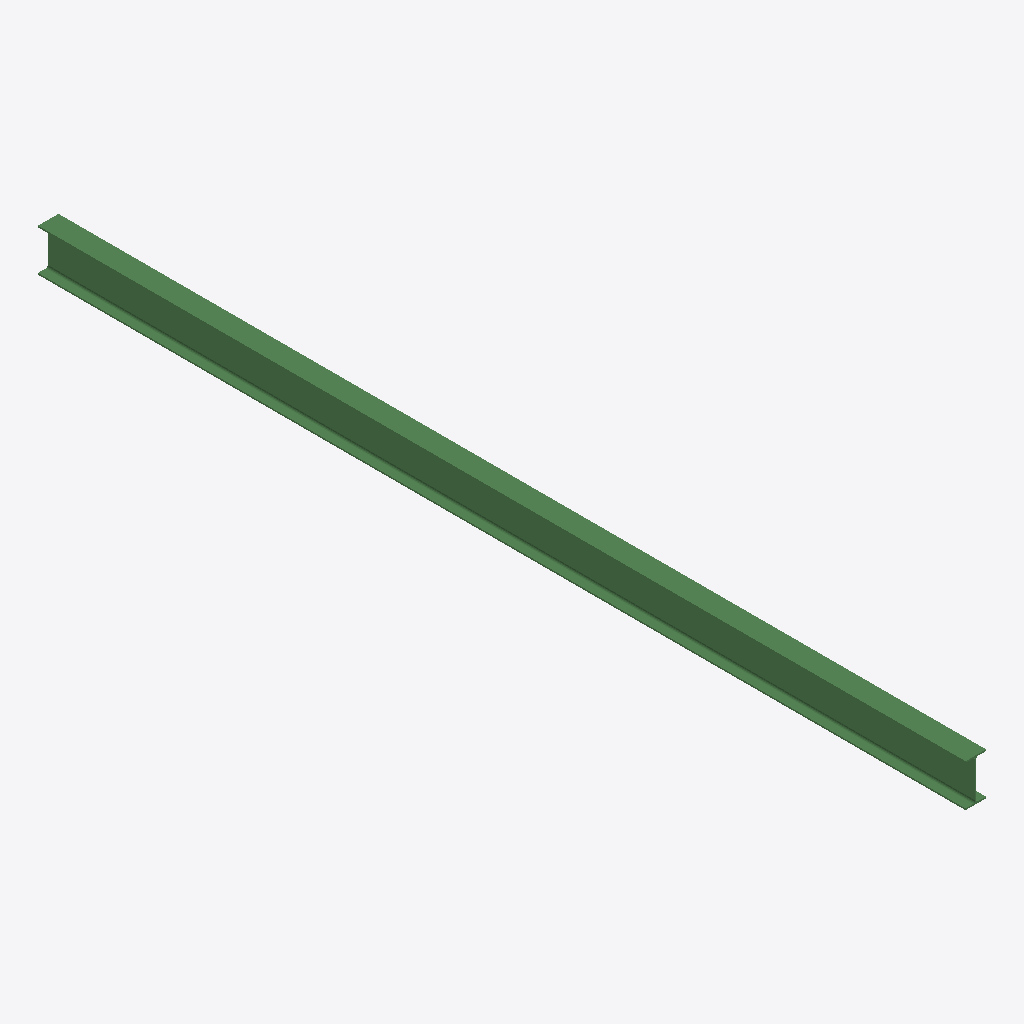
Isometric view of an IFC building model (IFC-SPF (STEP), schema IFC2X3, length unit millimetre), seen from the south-west, elements coloured by IFC class: 1 beam (green).
Extent 0.2 m × 7.2 m × 0.3 m (x, y, z). Storeys (1): Undefined at 0.00 m. Elements (1): 1 IfcBeam.

HEADER;
FILE_DESCRIPTION(('ViewDefinition[AISC_Steel_Detailing]','Option [BaseQuantities:Off]','Option [GridExport:On]','Option [Assemblies:Off]','Option [Bolts:On]','Option [Rebars:On]','Option [PourObjects:Off]','Option [Welds:On]','Option [SurfaceTreatments:On]','Option [LocationBy:0]','Option [ViewColors:Off]','Option [SectionedSpine:Off]','[2 more]'),'2;1');
FILE_NAME('b_537_Qty_2.ifc','2026-05-16T11:53:08',('GIOVANNIPC\\gcorrea'),('Structural Designer'),'IFC Database version: Work','Tekla Structures 2020 Service Pack 5, IFC Export','');
FILE_SCHEMA(('IFC2X3'));
ENDSEC;
DATA;
#37=IFCPROJECT('2G7ZFDNE16yBDU14FA92Me',#5,'Proyecto',$,$,$,$,(#11),#36);
#39=IFCSITE('2xvEzEinjBTea80yOTcujY',#5,'Obra',$,$,#38,$,$,.ELEMENT.,$,$,$,$,$);
#41=IFCBUILDING('0OhgvzXbfB180fFQZRBcSW',#5,'Undefined',$,$,#40,$,$,.ELEMENT.,$,$,$);
#43=IFCBUILDINGSTOREY('29hdEUCErFze9E_VIAceOd',#5,'Undefined',$,$,#42,$,$,.ELEMENT.,0.0);
#60=IFCBEAM('28ZstJHkn9jekyddrKJGq9',#44,'BEAM','IPE330','IPE330',#48,#59,'ID888f6dd3-46ec-49b6-8bbc-9e7d544d0d09');
ENDSEC;
